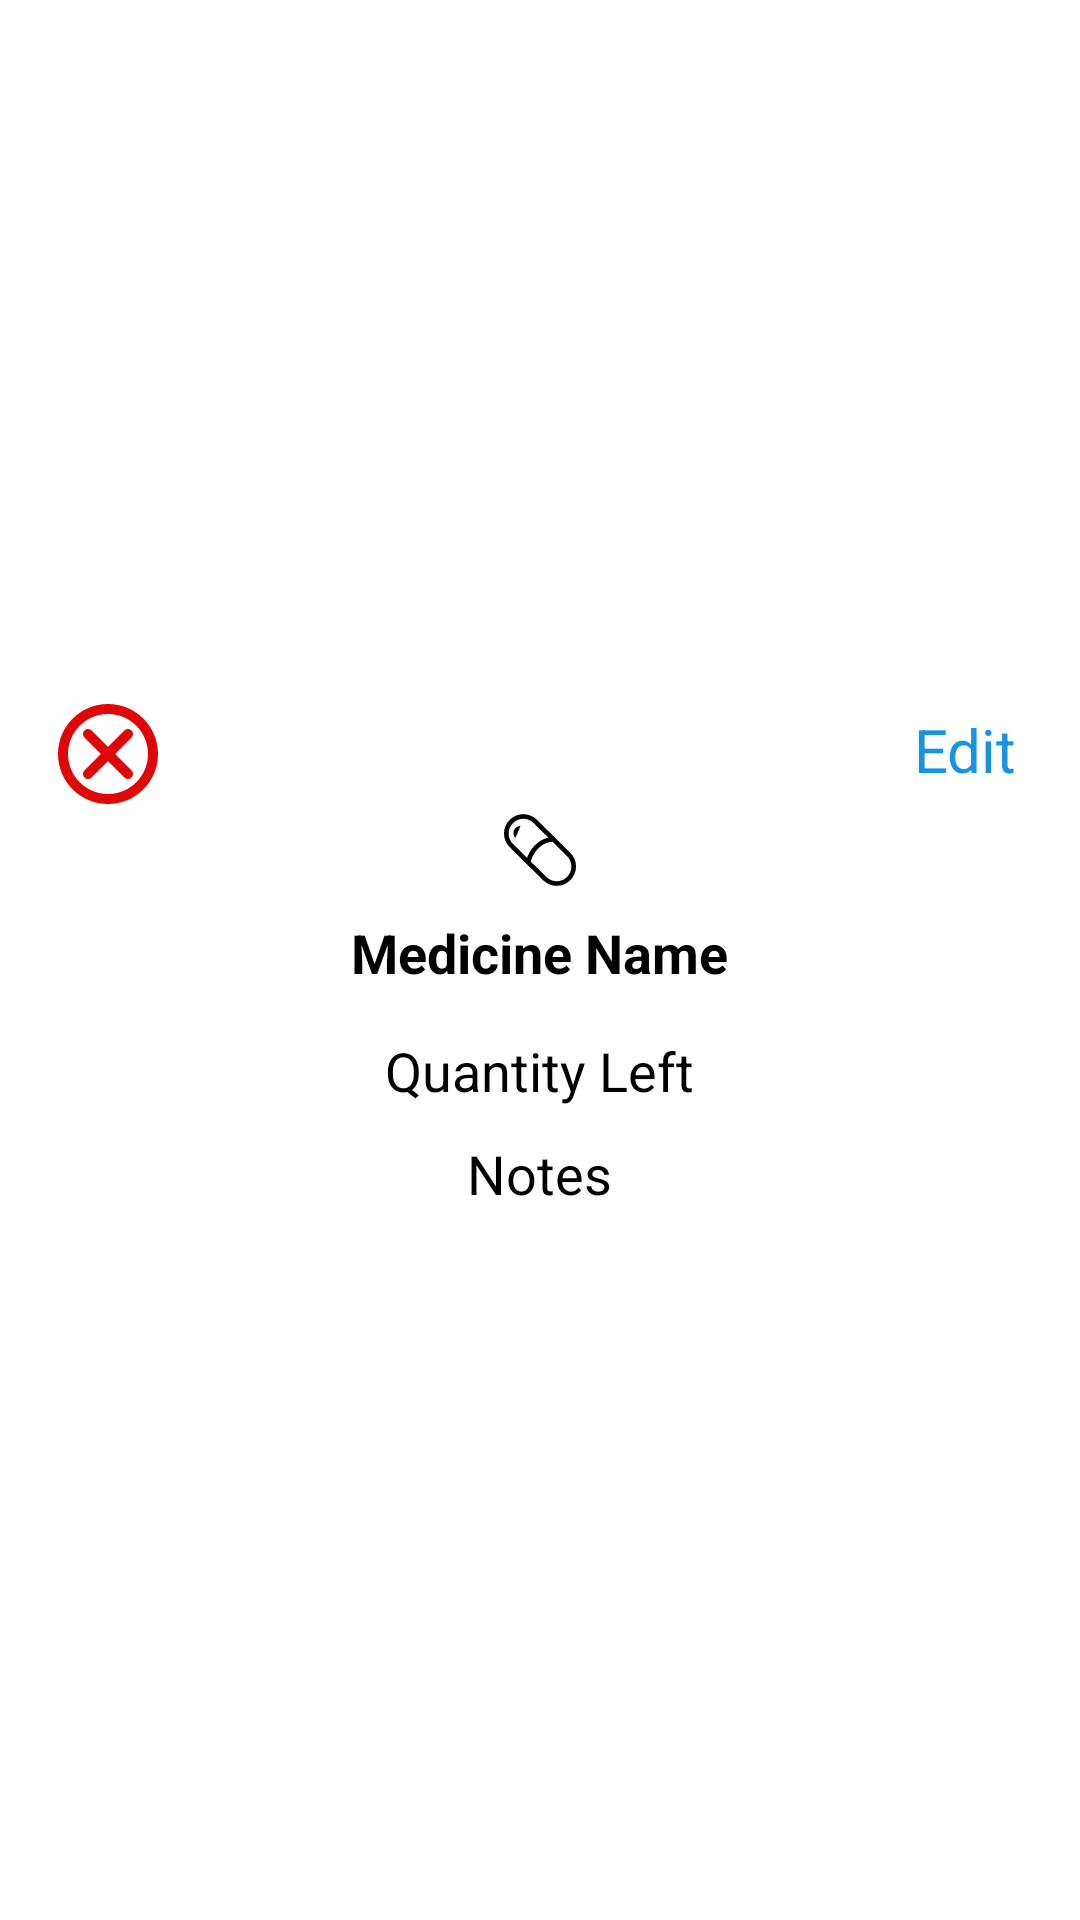

Produce the Android XML layout that renders to this screen, including the resource entries it uses.
<!-- AndroidManifest.xml: application theme Theme.EasyChat -->
<!-- res/layout/displaying_medicine_storage.xml -->
<RelativeLayout
    xmlns:android="http://schemas.android.com/apk/res/android"
    xmlns:app="http://schemas.android.com/apk/res-auto"
    android:layout_width="match_parent"
    android:layout_height="wrap_content"
    android:padding="16dp"
    android:background="@drawable/edit_text_rounded_corner"
    android:layout_margin="10dp"
    android:elevation="2dp"
    android:id="@+id/medicine_details"
    android:gravity="center">

    <TextView
        android:id="@+id/medicine_storage_edit_btn"
        android:layout_width="wrap_content"
        android:layout_height="wrap_content"
        android:layout_alignParentTop="true"
        android:layout_alignParentEnd="true"
        android:text="Edit"
        android:textColor="@color/my_primary"
        android:textSize="20dp"
        android:layout_margin="5dp"/>


    <LinearLayout
        android:layout_width="match_parent"
        android:layout_height="wrap_content"
        android:orientation="vertical">

        <LinearLayout
            android:layout_width="match_parent"
            android:layout_height="wrap_content"
            android:orientation="horizontal">

            <ImageButton
                android:id="@+id/medicine_storage_remove_btn"
                android:layout_width="40dp"
                android:layout_height="40dp"
                android:layout_gravity="left"
                android:background="@color/white"
                android:clickable="true"
                android:onClick="onRemoveButtonClick"
                android:src="@drawable/ic_remove"
                app:tint="@color/red" />

        </LinearLayout>

        <ImageView
            android:layout_width="wrap_content"
            android:layout_height="wrap_content"
            android:background="@drawable/ic_medicine_schedule"
            android:backgroundTint="@color/black"
            android:layout_gravity="center_horizontal"/>

        <TextView
            android:id="@+id/medicineName"
            android:layout_width="wrap_content"
            android:layout_height="wrap_content"
            android:layout_gravity="center_horizontal"
            android:layout_margin="10dp"
            android:text="Medicine Name"
            android:textStyle="bold"
            android:textColor="@color/black"
            android:textSize="18sp" />

        <TextView
            android:id="@+id/medicineQuantity"
            android:layout_width="wrap_content"
            android:layout_height="wrap_content"
            android:text="Quantity Left"
            android:layout_margin="5dp"
            android:layout_gravity="center_horizontal"
            android:textColor="@color/black"
            android:textSize="18sp" />

        <TextView
            android:id="@+id/medicineNotes"
            android:layout_width="wrap_content"
            android:layout_height="wrap_content"
            android:gravity="center"
            android:text="Notes"
            android:layout_margin="5dp"
            android:layout_gravity="center_horizontal"
            android:textColor="@color/black"
            android:textSize="18sp" />

    </LinearLayout>
</RelativeLayout>
<!-- resources referenced by this layout -->
<resources>
  <color name="black">#FF000000</color>
  <color name="my_primary">#1792E4</color>
  <color name="red">#DE0606</color>
  <color name="white">#FFFFFFFF</color>
  <!-- drawable ic_medicine_schedule (drawable) -->
  <vector android:height="24dp" android:viewportHeight="512"
      android:viewportWidth="512" android:width="24dp" xmlns:android="http://schemas.android.com/apk/res/android">
      <path android:fillColor="@color/my_primary" android:pathData="M471.78,276.23l0.11,0.11l-237.5,-234.79l0.01,0.02c-26.76,-26.78 -62.01,-40.24 -97.09,-40.21C102.22,1.34 66.99,14.79 40.22,41.57C13.43,68.34 -0.02,103.58 0,138.67c-0.02,35.08 13.43,70.32 40.22,97.1l237.44,234.73l-0.06,-0.07c26.77,26.78 62.01,40.24 97.1,40.21c35.08,0.02 70.32,-13.43 97.09,-40.2c26.79,-26.78 40.24,-62.02 40.22,-97.11C512.02,338.24 498.57,303 471.78,276.23zM164.54,311.88c-0.07,0.21 -0.12,0.41 -0.19,0.63L63.33,212.63l0.01,0.02c-20.45,-20.47 -30.62,-47.15 -30.64,-73.98c0.01,-26.83 10.18,-53.51 30.64,-73.98c20.47,-20.45 47.15,-30.62 73.98,-30.64c26.83,0.01 53.5,10.19 73.97,30.64l0.11,0.11l104.75,103.55c-20.66,4.34 -39.32,11.96 -55.7,21.78c-35.46,21.27 -60.67,52.04 -77.27,80.88C174.86,285.45 168.71,299.46 164.54,311.88zM448.66,447.31c-20.47,20.45 -47.14,30.62 -73.97,30.63c-26.84,-0.01 -53.51,-10.18 -73.98,-30.64l-0.06,-0.06L191.24,339.08c0.33,-2.11 0.81,-4.58 1.51,-7.32c2.53,-10.13 7.63,-23.79 15.32,-38.22c11.52,-21.69 28.89,-45.2 51.83,-63.34c22.84,-18.02 50.86,-30.89 85.58,-32.85l103.14,101.96l0.05,0.04c20.46,20.47 30.62,47.15 30.64,73.98C479.29,400.15 469.12,426.83 448.66,447.31z"/>
      <path android:fillColor="@color/my_primary" android:pathData="M81.48,170.66l35.75,-85.46c-13.42,0 -26.03,5.22 -35.5,14.7C62.15,119.47 62.15,151.33 81.48,170.66z"/>
  </vector>
  <!-- drawable ic_remove (drawable) -->
  <vector android:height="24dp" android:viewportHeight="24"
      android:viewportWidth="24" android:width="24dp" xmlns:android="http://schemas.android.com/apk/res/android">
      <path android:fillColor="@color/red" android:fillType="evenOdd" android:pathData="M12,2C17.523,2 22,6.477 22,12C22,17.523 17.523,22 12,22C6.477,22 2,17.523 2,12C2,6.477 6.477,2 12,2ZM12,4C7.582,4 4,7.582 4,12C4,16.418 7.582,20 12,20C16.418,20 20,16.418 20,12C20,7.582 16.418,4 12,4ZM7.293,7.293C7.654,6.932 8.22,6.905 8.613,7.21L8.707,7.293L12,10.586L15.293,7.293C15.684,6.902 16.316,6.902 16.707,7.293C17.068,7.654 17.096,8.22 16.791,8.613L16.707,8.707L13.414,12L16.707,15.293C17.098,15.684 17.098,16.316 16.707,16.707C16.512,16.902 16.256,17 16,17C15.787,17 15.574,16.932 15.396,16.797L15.293,16.707L12,13.414L8.707,16.707C8.512,16.902 8.256,17 8,17C7.744,17 7.488,16.902 7.293,16.707C6.932,16.346 6.905,15.78 7.21,15.388L7.293,15.293L10.586,12L7.293,8.707C6.902,8.316 6.902,7.684 7.293,7.293Z"/>
  </vector>
</resources>
